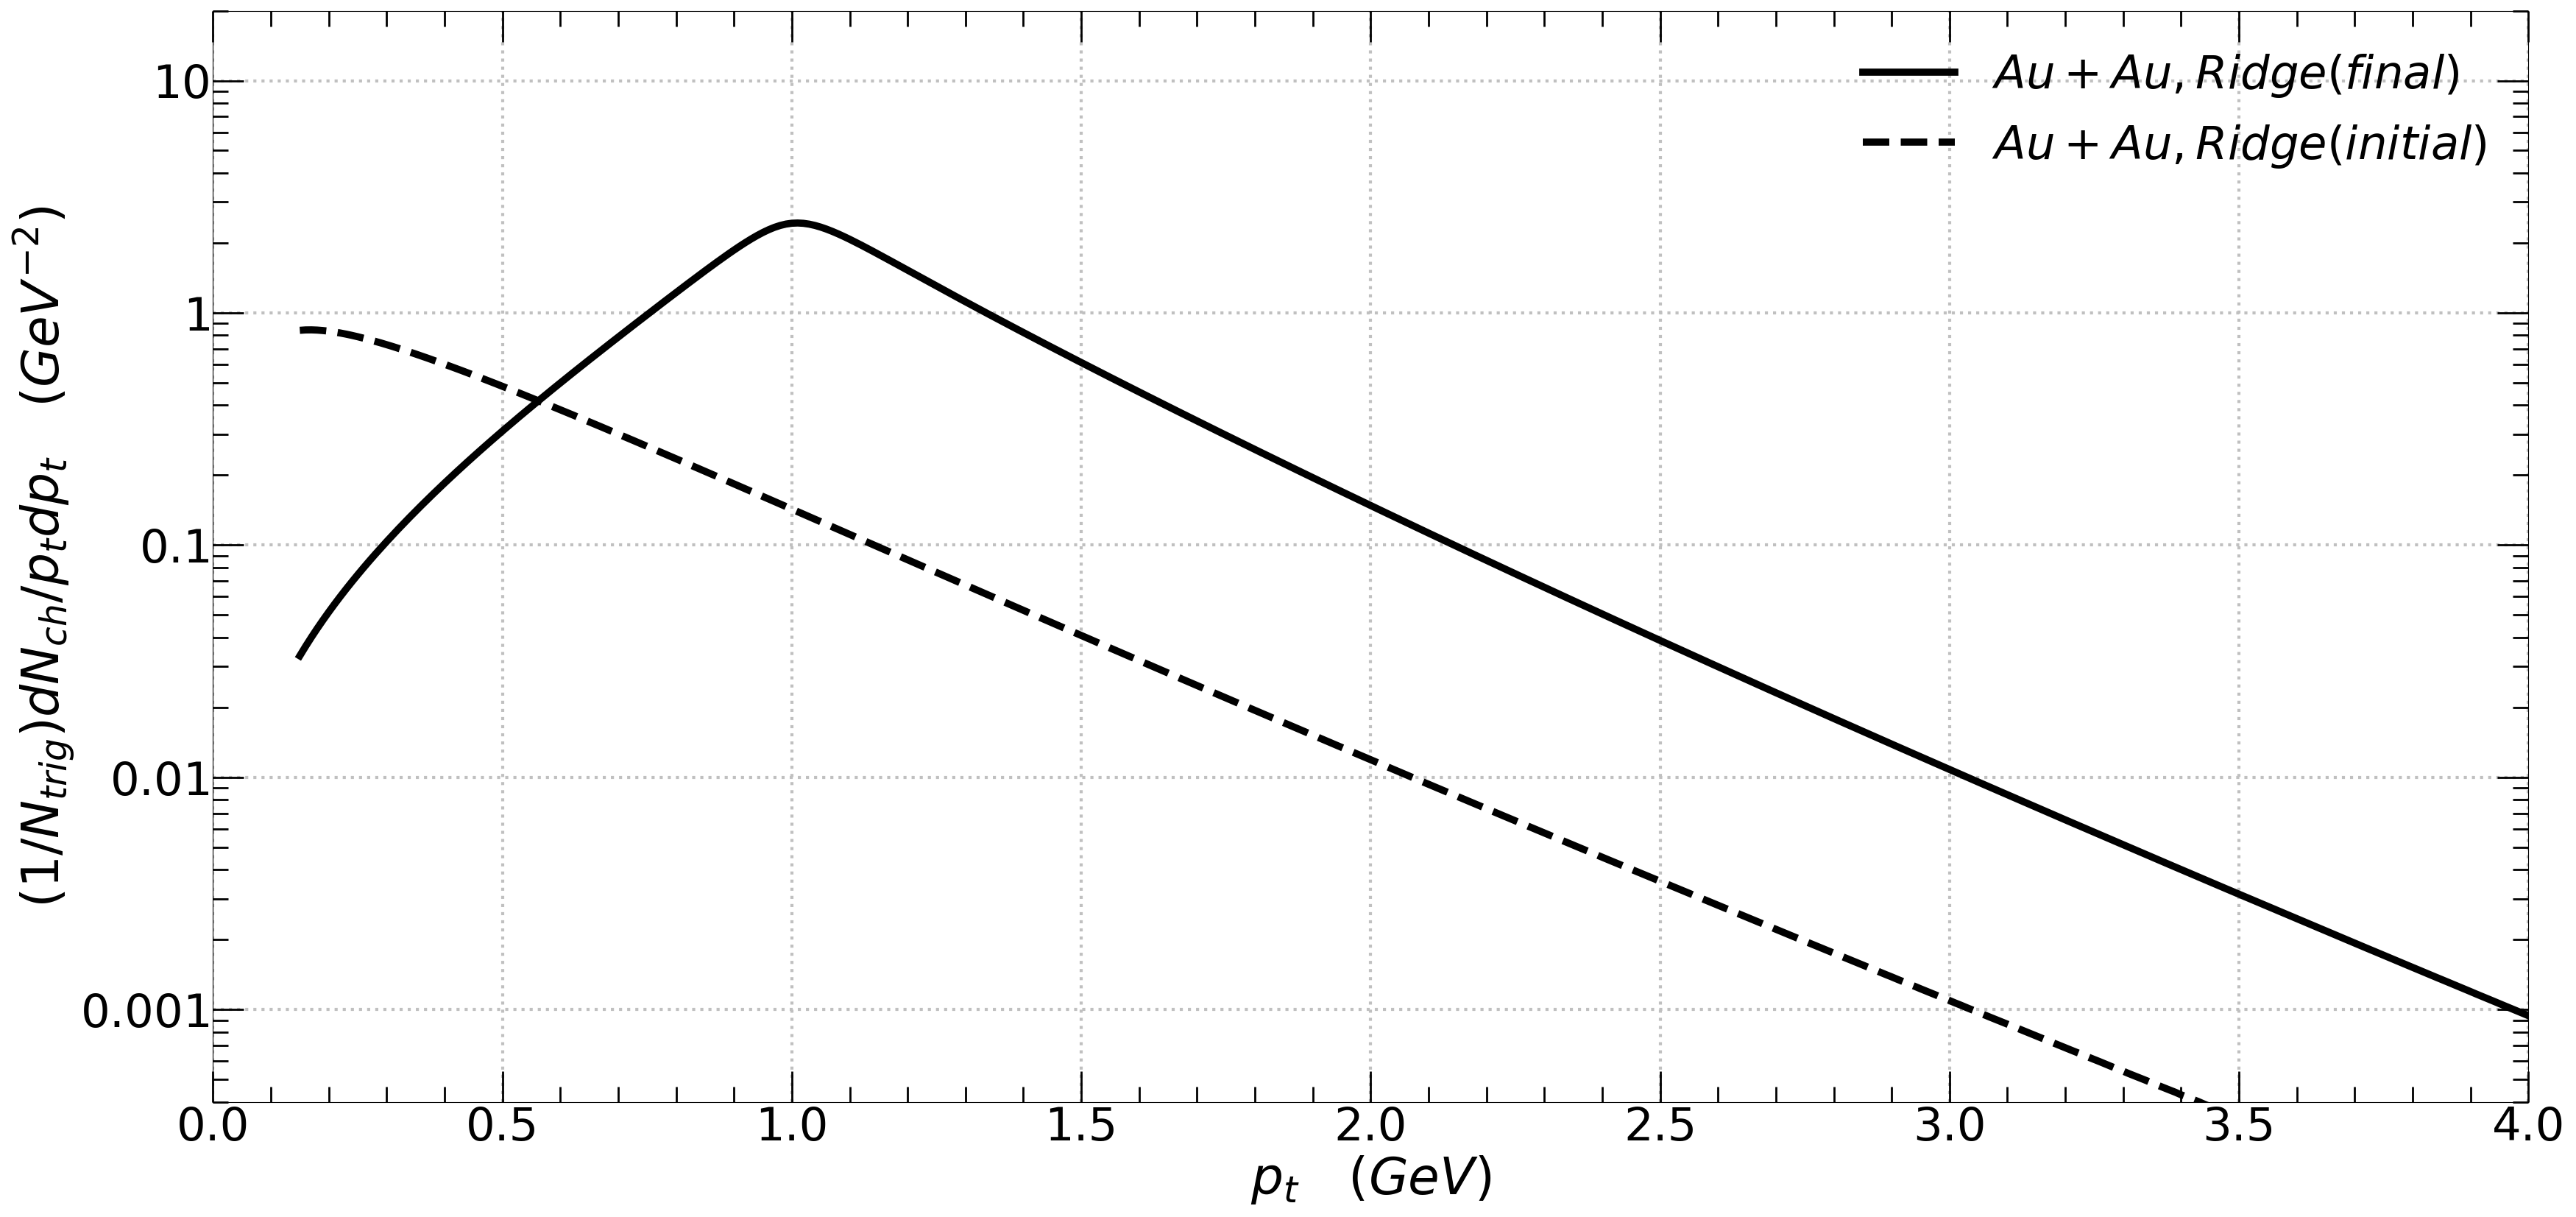

Data behind this chart, as committed beside it:
pt, RidgeDis
0.15, 0.8409
0.16, 0.8442
0.17, 0.8447
0.18, 0.8429
0.19, 0.8391
0.2, 0.8336
0.21, 0.8268
0.22, 0.8187
0.23, 0.8096
0.24, 0.7997
0.25, 0.7892
0.26, 0.778
0.27, 0.7663
0.28, 0.7543
0.29, 0.742
0.3, 0.7294
0.31, 0.7167
0.32, 0.7039
0.33, 0.6909
0.34, 0.678
0.35, 0.665
0.36, 0.652
0.37, 0.6391
0.38, 0.6263
0.39, 0.6135
0.4, 0.6009
0.41, 0.5884
0.42, 0.576
0.43, 0.5637
0.44, 0.5516
0.45, 0.5397
0.46, 0.5279
0.47, 0.5163
0.48, 0.5049
0.49, 0.4937
0.5, 0.4826
0.51, 0.4718
0.52, 0.4611
0.53, 0.4506
0.54, 0.4403
0.55, 0.4302
0.56, 0.4203
0.57, 0.4105
0.58, 0.401
0.59, 0.3916
0.6, 0.3825
0.61, 0.3735
0.62, 0.3647
0.63, 0.3561
0.64, 0.3476
0.65, 0.3394
0.66, 0.3313
0.67, 0.3234
0.68, 0.3156
0.69, 0.3081
0.7, 0.3007
0.71, 0.2934
0.72, 0.2864
0.73, 0.2794
0.74, 0.2727
... 326 more rows
